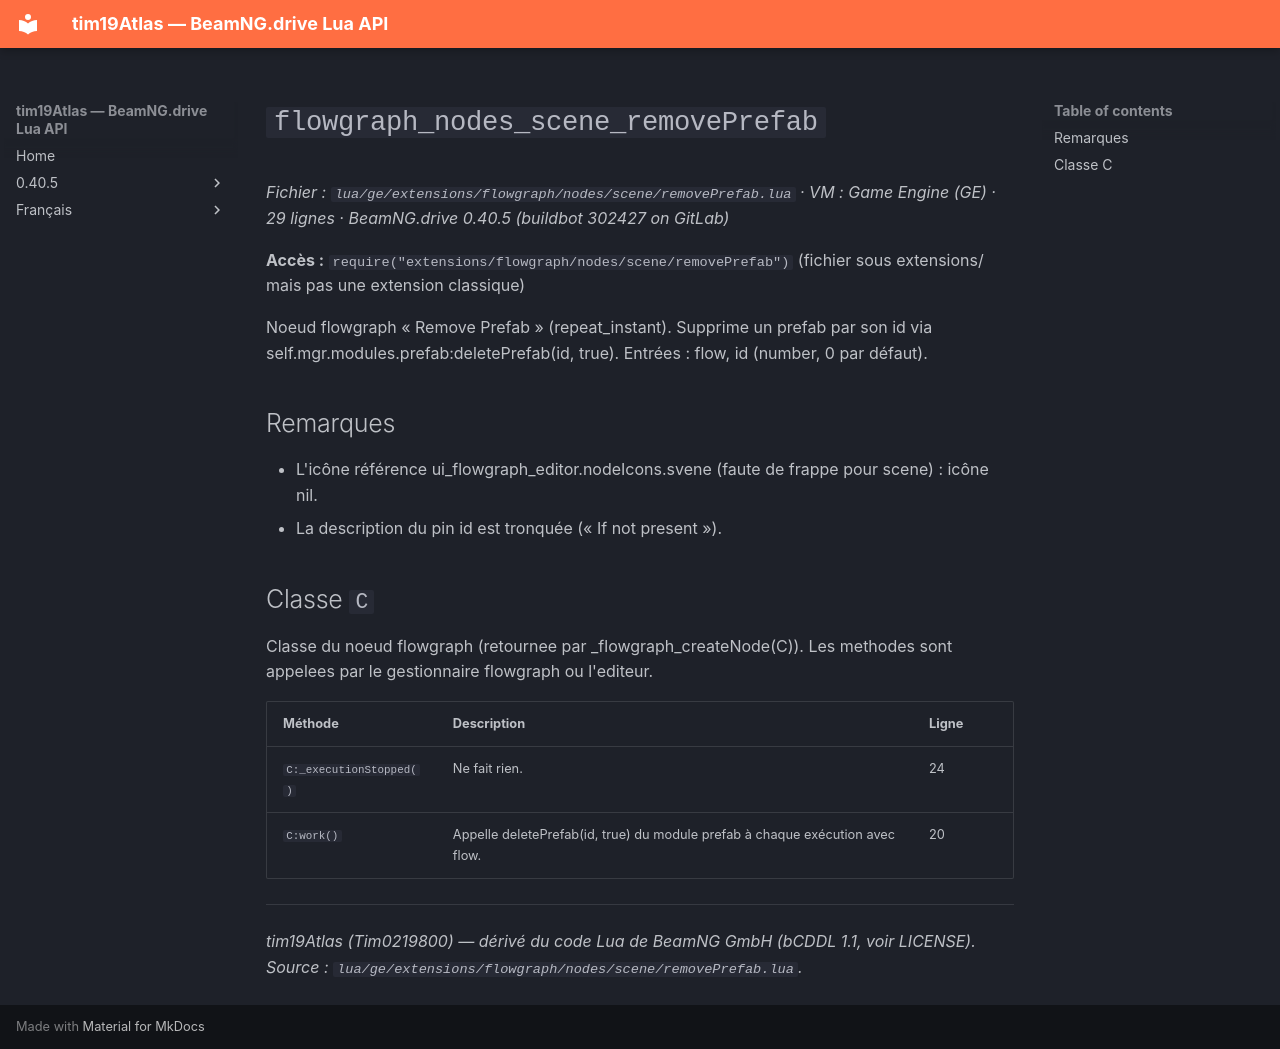

repository: Tim0219800/beamng-lua-atlas · page: fr/0.40.5/ge/extensions/flowgraph/nodes/scene/removePrefab.html · generator: mkdocs

# `flowgraph_nodes_scene_removePrefab`

*Fichier : `lua/ge/extensions/flowgraph/nodes/scene/removePrefab.lua` · VM : Game Engine (GE) · 29 lignes · BeamNG.drive 0.40.5 (buildbot 302427 on GitLab)*

**Accès :** `require("extensions/flowgraph/nodes/scene/removePrefab")` (fichier sous extensions/ mais pas une extension classique)

Noeud flowgraph « Remove Prefab » (repeat_instant). Supprime un prefab par son id via self.mgr.modules.prefab:deletePrefab(id, true). Entrées : flow, id (number, 0 par défaut).

## Remarques

- L'icône référence ui_flowgraph_editor.nodeIcons.svene (faute de frappe pour scene) : icône nil.
- La description du pin id est tronquée (« If not present »).

## Classe `C`

Classe du noeud flowgraph (retournee par _flowgraph_createNode(C)). Les methodes sont appelees par le gestionnaire flowgraph ou l'editeur.

| Méthode | Description | Ligne |
|---|---|---|
| `C:_executionStopped()` | Ne fait rien. | 24 |
| `C:work()` | Appelle deletePrefab(id, true) du module prefab à chaque exécution avec flow. | 20 |

---
*tim19Atlas (Tim0219800) — dérivé du code Lua de BeamNG GmbH (bCDDL 1.1, voir LICENSE). Source : `lua/ge/extensions/flowgraph/nodes/scene/removePrefab.lua`.*
